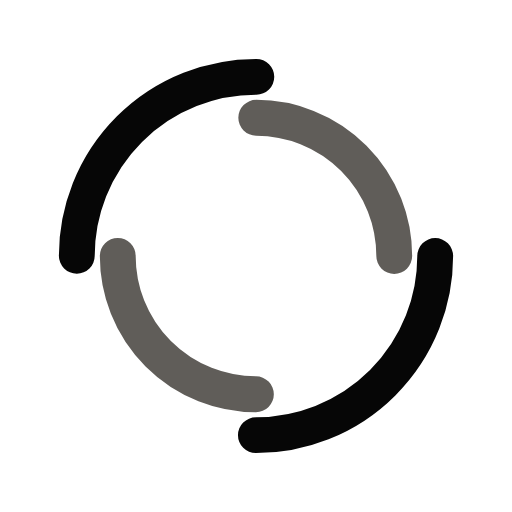
t = 0.00 s
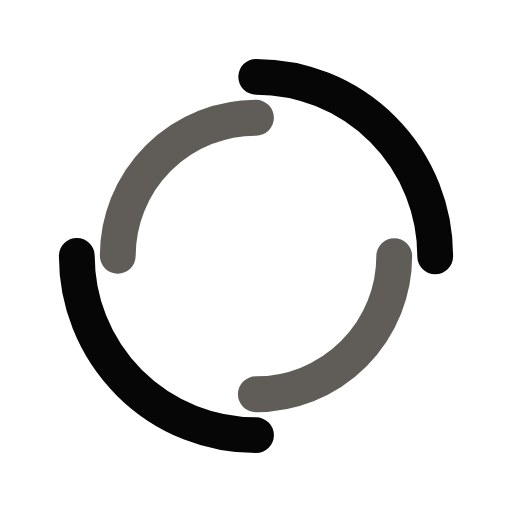
t = 0.50 s
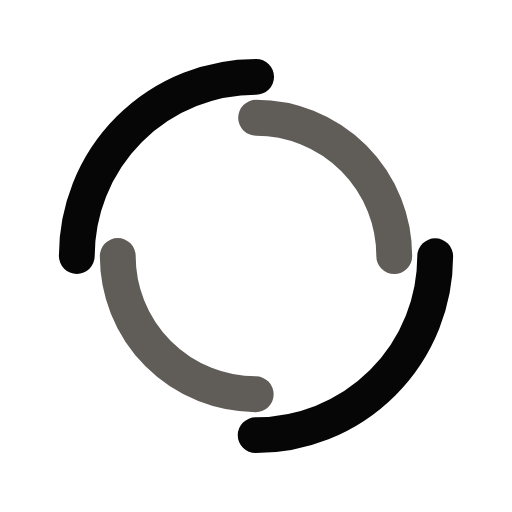
t = 1.00 s
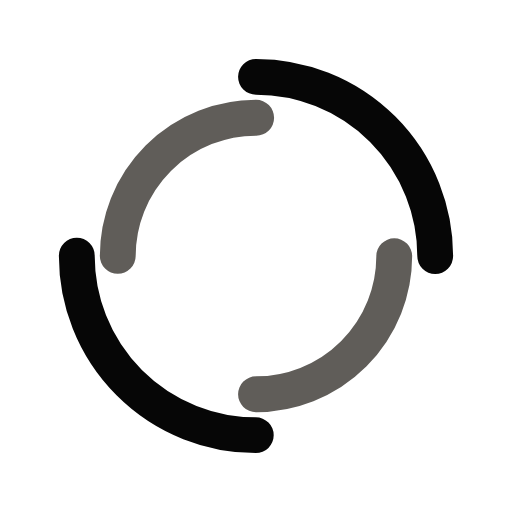
t = 1.50 s

The animated SVG that drew these frames (rendered in a browser with its animation timeline set to each time). Animation: 2 SMIL elements (animateTransform=2); one cycle of 2.00 s, repeats indefinitely.

<?xml version="1.0" encoding="utf-8"?>
<svg xmlns="http://www.w3.org/2000/svg" xmlns:xlink="http://www.w3.org/1999/xlink" style="margin: auto; background: none; display: block; shape-rendering: auto;" width="124px" height="124px" viewBox="0 0 100 100" preserveAspectRatio="xMidYMid">
<circle cx="50" cy="50" r="35" stroke-width="7" stroke="#060606" stroke-dasharray="54.97787143782138 54.97787143782138" fill="none" stroke-linecap="round">
  <animateTransform attributeName="transform" type="rotate" dur="2s" repeatCount="indefinite" keyTimes="0;1" values="0 50 50;360 50 50"></animateTransform>
</circle>
<circle cx="50" cy="50" r="27" stroke-width="7" stroke="#605d59" stroke-dasharray="42.411500823462205 42.411500823462205" stroke-dashoffset="42.411500823462205" fill="none" stroke-linecap="round">
  <animateTransform attributeName="transform" type="rotate" dur="2s" repeatCount="indefinite" keyTimes="0;1" values="0 50 50;-360 50 50"></animateTransform>
</circle>
<!-- [ldio] generated by https://loading.io/ --></svg>